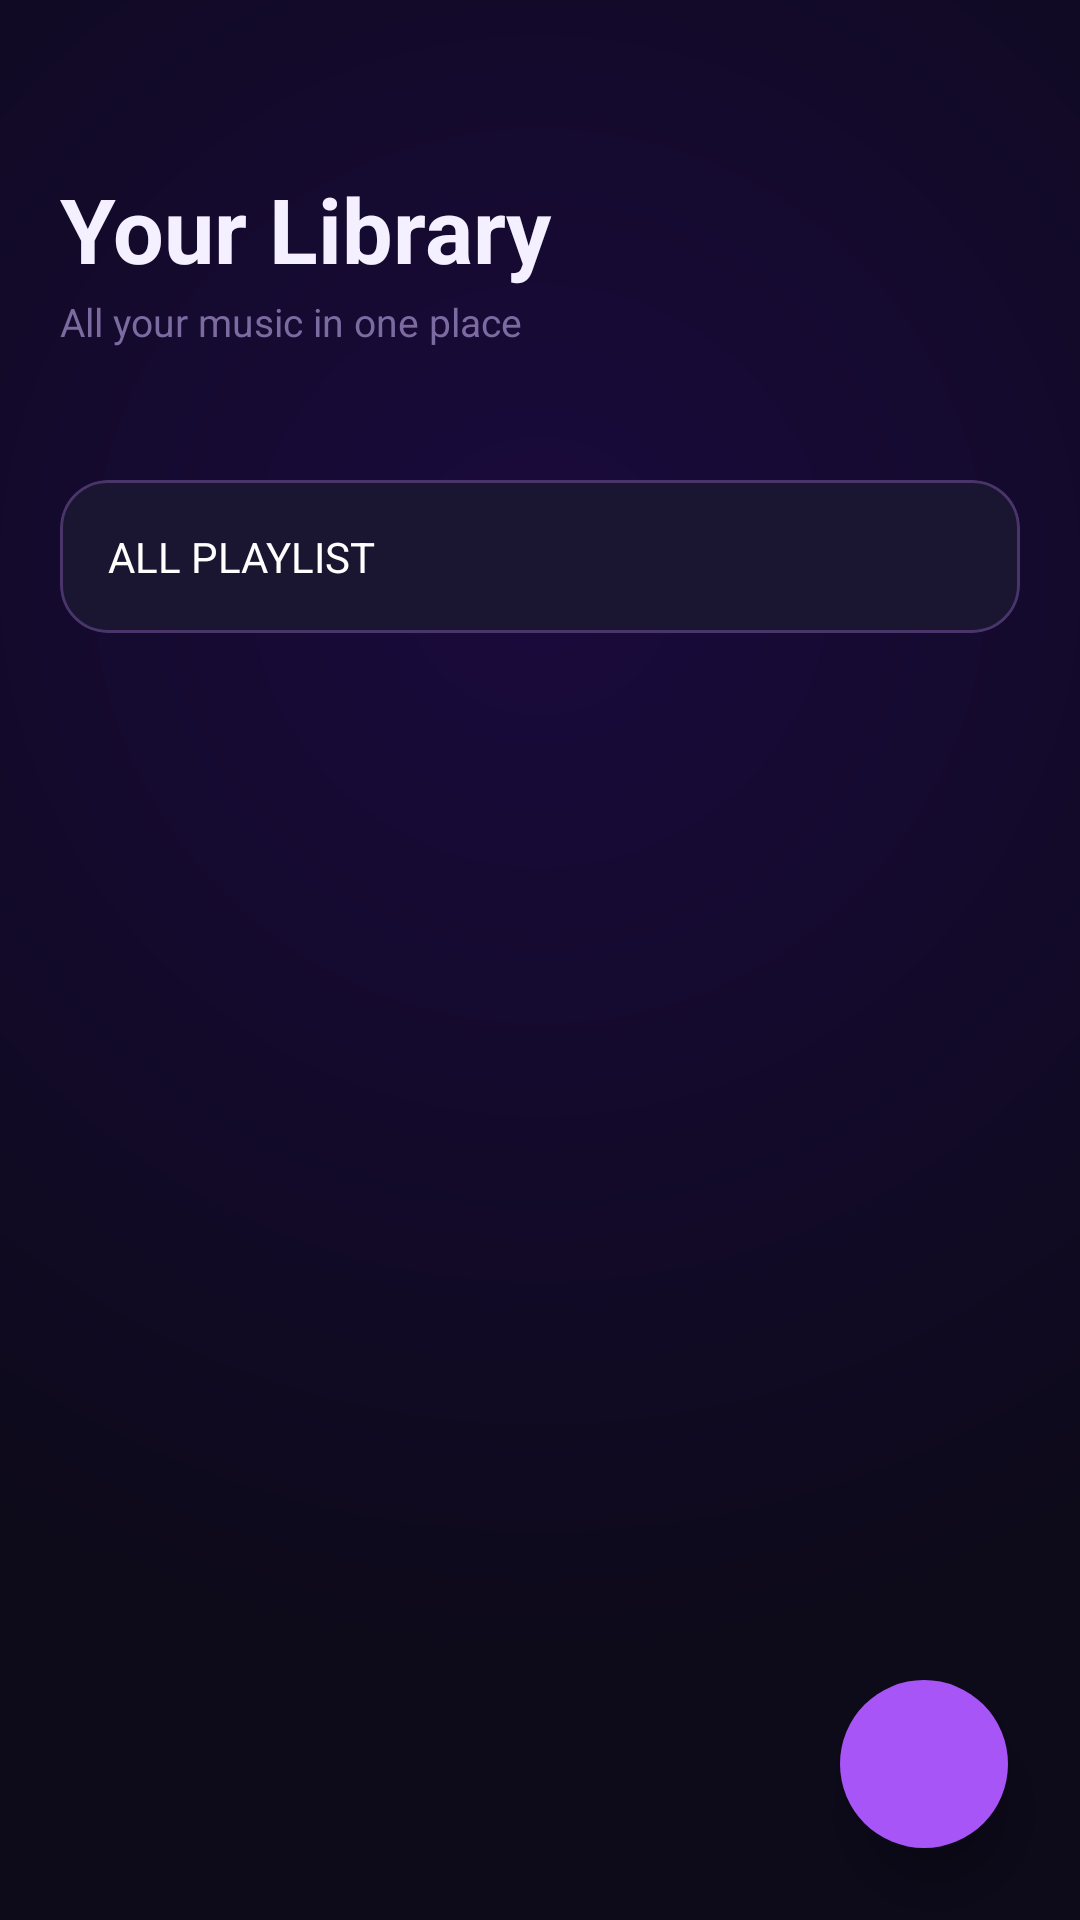

Reconstruct the res/layout file that produces this screen, plus the resources it refers to.
<!-- AndroidManifest.xml: application theme Theme.FlowBeats -->
<!-- res/layout/fragment_library.xml -->
<?xml version="1.0" encoding="utf-8"?>
<androidx.coordinatorlayout.widget.CoordinatorLayout xmlns:android="http://schemas.android.com/apk/res/android"
    xmlns:app="http://schemas.android.com/apk/res-auto"
    xmlns:tools="http://schemas.android.com/tools"
    android:layout_width="match_parent"
    android:layout_height="match_parent"
    android:background="@drawable/bg_gradient_main"
    android:fitsSystemWindows="true">

    <com.google.android.material.appbar.AppBarLayout
        android:id="@+id/appBarLayout"
        android:layout_width="match_parent"
        android:layout_height="wrap_content"
        android:background="@color/transparent"
        app:elevation="0dp">

        <com.google.android.material.appbar.CollapsingToolbarLayout
            android:layout_width="match_parent"
            android:layout_height="wrap_content"
            app:layout_scrollFlags="scroll|exitUntilCollapsed"
            app:contentScrim="@color/transparent">

            <LinearLayout
                android:layout_width="match_parent"
                android:layout_height="wrap_content"
                android:orientation="vertical"
                android:paddingStart="20dp"
                android:paddingEnd="20dp"
                android:paddingTop="56dp"
                android:paddingBottom="16dp"
                app:layout_collapseMode="parallax">

                
                <androidx.constraintlayout.widget.ConstraintLayout
                    android:layout_width="match_parent"
                    android:layout_height="wrap_content">

                    <LinearLayout
                        android:layout_width="wrap_content"
                        android:layout_height="wrap_content"
                        android:orientation="vertical"
                        app:layout_constraintStart_toStartOf="parent"
                        app:layout_constraintTop_toTopOf="parent">

                        <TextView
                            android:id="@+id/tvLibraryTitle"
                            android:layout_width="wrap_content"
                            android:layout_height="wrap_content"
                            android:text="Your Library"
                            android:textColor="@color/text_primary"
                            android:textSize="30sp"
                            android:textStyle="bold"/>

                        <TextView
                            android:id="@+id/tvLibrarySubtitle"
                            android:layout_width="wrap_content"
                            android:layout_height="wrap_content"
                            android:layout_marginTop="2dp"
                            android:text="All your music in one place"
                            android:textColor="@color/text_tertiary"
                            android:textSize="13sp"/>

                    </LinearLayout>


                </androidx.constraintlayout.widget.ConstraintLayout>

                
                <LinearLayout
                    android:layout_width="match_parent"
                    android:layout_height="wrap_content"
                    android:orientation="horizontal"
                    android:layout_marginTop="20dp"
                    android:gravity="center_vertical">

                    

                    <View
                        android:layout_width="12dp"
                        android:layout_height="0dp"/>

                    

                </LinearLayout>

            </LinearLayout>

        </com.google.android.material.appbar.CollapsingToolbarLayout>

    </com.google.android.material.appbar.AppBarLayout>

    
    <androidx.core.widget.NestedScrollView
        android:id="@+id/nestedScrollView"
        android:layout_width="match_parent"
        android:layout_height="match_parent"
        android:clipToPadding="false"
        android:paddingBottom="150dp"
        app:layout_behavior="@string/appbar_scrolling_view_behavior">

        <LinearLayout
            android:layout_width="match_parent"
            android:layout_height="wrap_content"
            android:orientation="vertical"
            android:paddingStart="20dp"
            android:paddingEnd="20dp"
            android:paddingTop="8dp">

            
            <com.google.android.material.card.MaterialCardView
                android:layout_width="match_parent"
                android:layout_height="wrap_content"
                android:layout_marginBottom="12dp"
                app:cardCornerRadius="16dp"
                app:cardBackgroundColor="@color/bg_card"
                app:strokeWidth="1dp"
                app:strokeColor="@color/glass_border"
                app:cardElevation="0dp">

                <TextView
                    android:id="@+id/textView"
                    android:layout_width="wrap_content"
                    android:layout_height="wrap_content"
                    android:text="ALL PLAYLIST"
                    android:textColor="@color/white" />

            </com.google.android.material.card.MaterialCardView>

            
            <androidx.recyclerview.widget.RecyclerView
                android:id="@+id/rvLibrarySongs"
                android:layout_width="match_parent"
                android:layout_height="wrap_content"
                android:nestedScrollingEnabled="false"
                app:layoutManager="androidx.recyclerview.widget.LinearLayoutManager"
                tools:listitem="@layout/item_song"/>

        </LinearLayout>

    </androidx.core.widget.NestedScrollView>

    
    <com.google.android.material.floatingactionbutton.FloatingActionButton
        android:id="@+id/fabAdd"
        android:layout_width="wrap_content"
        android:layout_height="wrap_content"
        android:layout_gravity="bottom|end"
        android:layout_margin="24dp"
        android:src="@drawable/ic_add"
        app:backgroundTint="@color/electric_purple"
        app:tint="@color/white"
        app:borderWidth="0dp"
        app:elevation="12dp"/>

</androidx.coordinatorlayout.widget.CoordinatorLayout>
<!-- res/layout/item_song.xml (included above) -->
<?xml version="1.0" encoding="utf-8"?>
<com.google.android.material.card.MaterialCardView xmlns:android="http://schemas.android.com/apk/res/android"
    xmlns:app="http://schemas.android.com/apk/res-auto"
    android:layout_width="match_parent"
    android:layout_height="72dp"
    android:layout_marginBottom="8dp"
    app:cardCornerRadius="18dp"
    app:cardElevation="0dp"
    app:cardBackgroundColor="@color/glass_background"
    app:strokeWidth="1dp"
    app:strokeColor="@color/glass_border"
    android:foreground="@drawable/ripple_card">

    <androidx.constraintlayout.widget.ConstraintLayout
        android:layout_width="match_parent"
        android:layout_height="match_parent"
        android:paddingStart="12dp"
        android:paddingEnd="8dp"
        android:paddingTop="10dp"
        android:paddingBottom="10dp">

        
        <com.google.android.material.card.MaterialCardView
            android:id="@+id/ivSongAlbumArt"
            android:layout_width="52dp"
            android:layout_height="52dp"
            app:cardCornerRadius="14dp"
            app:cardElevation="0dp"
            app:layout_constraintStart_toStartOf="parent"
            app:layout_constraintTop_toTopOf="parent"
            app:layout_constraintBottom_toBottomOf="parent">

            <ImageView
                android:id="@+id/albumArt"
                android:layout_width="match_parent"
                android:layout_height="match_parent"
                android:scaleType="centerCrop"
                android:src="@drawable/bg_album_art_placeholder"/>

        </com.google.android.material.card.MaterialCardView>

        
        <LinearLayout
            android:id="@+id/songInfo"
            android:layout_width="0dp"
            android:layout_height="wrap_content"
            android:orientation="vertical"
            android:layout_marginStart="12dp"
            android:layout_marginEnd="8dp"
            app:layout_constraintStart_toEndOf="@id/ivSongAlbumArt"
            app:layout_constraintEnd_toStartOf="@id/tvDuration"
            app:layout_constraintTop_toTopOf="parent"
            app:layout_constraintBottom_toBottomOf="parent">

            <TextView
                android:id="@+id/tvSongName"
                android:layout_width="match_parent"
                android:layout_height="wrap_content"
                android:text="Song Title"
                android:textColor="@color/text_primary"
                android:textSize="14sp"
                android:textStyle="bold"
                android:maxLines="1"
                android:ellipsize="end"/>

            <TextView
                android:id="@+id/tvSongArtist"
                android:layout_width="match_parent"
                android:layout_height="wrap_content"
                android:text="Unknown Artist"
                android:textColor="@color/text_tertiary"
                android:textSize="12sp"
                android:maxLines="1"
                android:ellipsize="end"
                android:layout_marginTop="3dp"/>

        </LinearLayout>

        
        <TextView
            android:id="@+id/tvDuration"
            android:layout_width="wrap_content"
            android:layout_height="wrap_content"
            android:text="3:45"
            android:textColor="@color/text_tertiary"
            android:textSize="12sp"
            android:layout_marginEnd="4dp"
            app:layout_constraintEnd_toStartOf="@id/btnMore"
            app:layout_constraintTop_toTopOf="parent"
            app:layout_constraintBottom_toBottomOf="parent"/>

        
        <ImageButton
            android:id="@+id/btnMore"
            android:layout_width="32dp"
            android:layout_height="32dp"
            android:src="@drawable/ic_more"
            android:background="?attr/selectableItemBackgroundBorderless"
            android:tint="@color/text_tertiary"
            android:padding="4dp"
            app:layout_constraintEnd_toEndOf="parent"
            app:layout_constraintTop_toTopOf="parent"
            app:layout_constraintBottom_toBottomOf="parent"/>

    </androidx.constraintlayout.widget.ConstraintLayout>

</com.google.android.material.card.MaterialCardView>
<!-- resources referenced by this layout -->
<resources>
  <color name="bg_card">#1A1530</color>
  <color name="electric_purple">#A855F7</color>
  <color name="glass_background">#1F1735</color>
  <color name="glass_border">#4A356A</color>
  <color name="text_primary">#F5F0FF</color>
  <color name="text_tertiary">#7C6BA0</color>
  <color name="transparent">#00000000</color>
  <color name="white">#FFFFFF</color>
  <!-- drawable bg_album_art_placeholder (drawable) -->
  <?xml version="1.0" encoding="utf-8"?>
  <shape xmlns:android="http://schemas.android.com/apk/res/android"
      android:shape="rectangle">
      <gradient
          android:type="linear"
          android:angle="135"
          android:startColor="#2D1B69"
          android:endColor="#7C3AED"/>
      <corners android:radius="20dp"/>
  </shape>
  <!-- drawable bg_gradient_main (drawable) -->
  <?xml version="1.0" encoding="utf-8"?>
  <shape xmlns:android="http://schemas.android.com/apk/res/android">
      <gradient
          android:type="radial"
          android:gradientRadius="100%"
          android:centerX="0.5"
          android:centerY="0.3"
          android:startColor="#1A0A3D"
          android:endColor="#0D0A1A" />
  </shape>
  <!-- drawable ripple_card (drawable) -->
  <?xml version="1.0" encoding="utf-8"?>
  <ripple xmlns:android="http://schemas.android.com/apk/res/android"
      android:color="#33A855F7">
      <item>
          <shape android:shape="rectangle">
              <corners android:radius="24dp"/>
          </shape>
      </item>
  </ripple>
  <color name="purple_dark">#2D1B69</color>
  <color name="pink_accent">#EC4899</color>
  <color name="bg_primary">#0D0A1A</color>
  <color name="text_secondary">#C4B5FD</color>
  <color name="text_hint">#5B4F7A</color>
  <style name="Widget.FlowBeats.Button" parent="Widget.MaterialComponents.Button">
          <item name="cornerRadius">24dp</item>
          <item name="android:textColor">@color/text_primary</item>
          <item name="backgroundTint">@color/pink_accent</item>
          <item name="android:elevation">4dp</item>
          <item name="android:stateListAnimator">@null</item>
      </style>
  <style name="Widget.FlowBeats.CardView" parent="Widget.MaterialComponents.CardView">
          <item name="cardCornerRadius">20dp</item>
          <item name="cardElevation">8dp</item>
          <item name="cardBackgroundColor">@color/bg_card</item>
          <item name="contentPadding">16dp</item>
      </style>
  <style name="Widget.FlowBeats.BottomNavigation" parent="Widget.MaterialComponents.BottomNavigationView">
          <item name="itemIconTint">@drawable/bottom_nav_tint</item>
          <item name="itemTextColor">@drawable/bottom_nav_tint</item>
          <item name="itemRippleColor">@color/ripple_color</item>
          <item name="labelVisibilityMode">labeled</item>
          <item name="android:background">@drawable/bg_bottom_nav</item>
          <item name="elevation">16dp</item>
      </style>
  <color name="ripple_color">#33A855F7</color>
  <!-- drawable bg_bottom_nav (drawable) -->
  <?xml version="1.0" encoding="utf-8"?>
  <layer-list xmlns:android="http://schemas.android.com/apk/res/android">
      <item>
          <shape>
              <solid android:color="#CC12121A" />
              <corners
                  android:topLeftRadius="24dp"
                  android:topRightRadius="24dp" />
          </shape>
      </item>
      <item android:top="-2dp">
          <shape>
              <stroke
                  android:width="1dp"
                  android:color="#1AFFFFFF" />
              <corners
                  android:topLeftRadius="24dp"
                  android:topRightRadius="24dp" />
          </shape>
      </item>
  </layer-list>
</resources>
